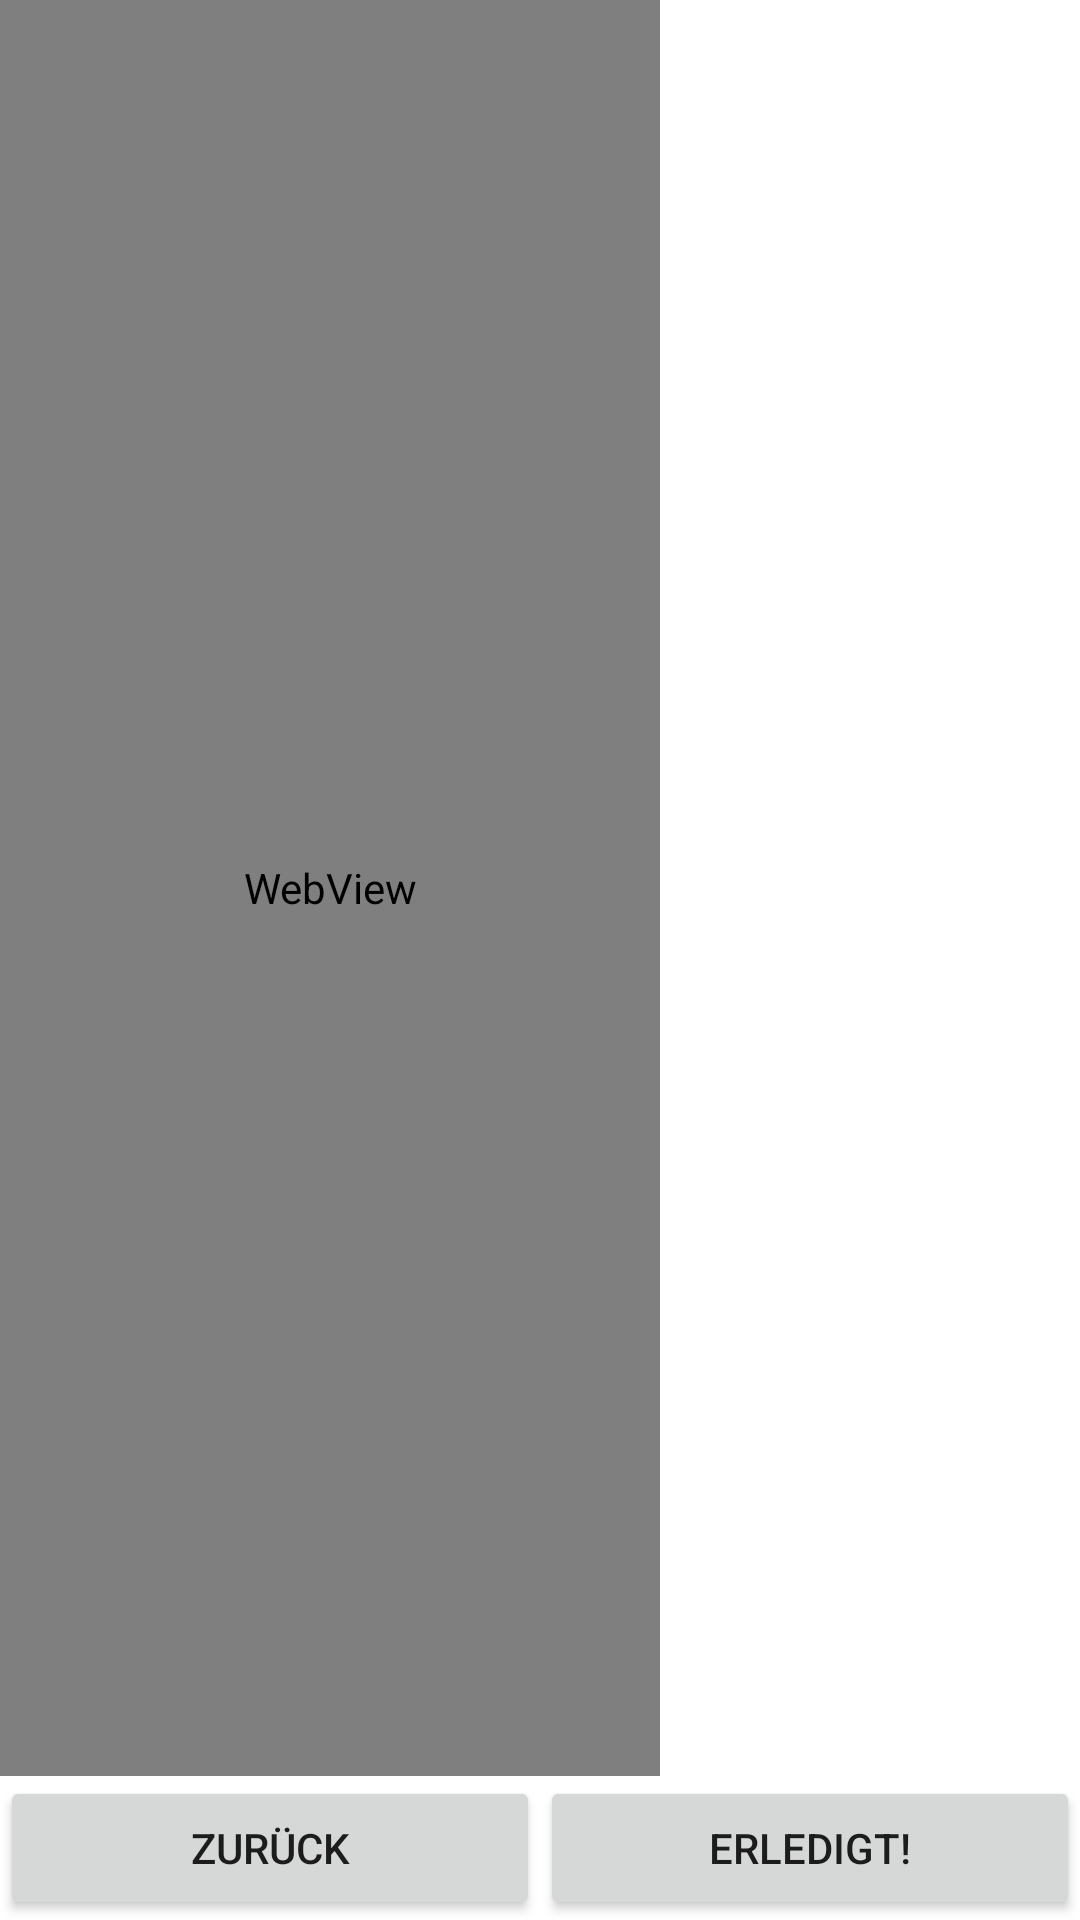

Layout XML and referenced resources for this Android screen:
<!-- AndroidManifest.xml: fallback theme Theme.MaterialComponents.DayNight.NoActionBar -->
<!-- res/layout/webview_task.xml -->
<?xml version="1.0" encoding="utf-8"?>
<LinearLayout xmlns:android="http://schemas.android.com/apk/res/android"
    android:id="@+id/LinearLayout1"
    android:layout_width="wrap_content"
    android:layout_height="fill_parent"
    android:layout_gravity="right"
    android:fitsSystemWindows="false"
    android:minWidth="1024dp"
    android:orientation="vertical" >

    <RelativeLayout
        xmlns:android="http://schemas.android.com/apk/res/android"
        android:id="@+id/RelativeLayout1"
        android:layout_width="fill_parent"
        android:layout_height="fill_parent"
        android:layout_gravity="right"
        android:minWidth="1024dp" >

        <RelativeLayout
            android:id="@+id/RelativeLayout2"
            android:layout_width="match_parent"
            android:layout_height="wrap_content"
            android:layout_above="@+id/LinearLayout2" >

            <WebView
                android:id="@+id/webview_task"
                android:layout_width="fill_parent"
                android:layout_height="match_parent"
                android:layout_toLeftOf="@+id/gridView"
                android:stretchMode="columnWidth" />

            <GridView
                android:id="@+id/gridView"
                android:layout_width="140dp"
                android:layout_height="match_parent"
                android:layout_alignParentRight="true"
                android:layout_alignParentTop="true"
                android:columnWidth="130dp"
                android:gravity="center"
                android:numColumns="1"
                android:paddingTop="10dp"
                android:stretchMode="columnWidth"
                android:verticalSpacing="10dp" >
            </GridView>
        </RelativeLayout>

        <LinearLayout
            android:id="@+id/LinearLayout2"
            android:layout_width="fill_parent"
            android:layout_height="wrap_content"
            android:layout_alignParentBottom="true"
            android:layout_alignParentLeft="true"
            android:weightSum="1.0" >

            <Button
                android:id="@+id/webview_task_button1"
                android:layout_width="0dp"
                android:layout_height="wrap_content"
                android:layout_weight=".50"
                android:text="@string/webviewButtonLabel" />

            <Button
                android:id="@+id/webview_task_button2"
                android:layout_width="0dp"
                android:layout_height="wrap_content"
                android:layout_weight=".50"
                android:text="@string/webviewButton2Label" />
        </LinearLayout>
    </RelativeLayout>

</LinearLayout>
<!-- resources referenced by this layout -->
<resources>
  <string name="webviewButton2Label">Erledigt!</string>
  <string name="webviewButtonLabel">Zurück</string>
</resources>
